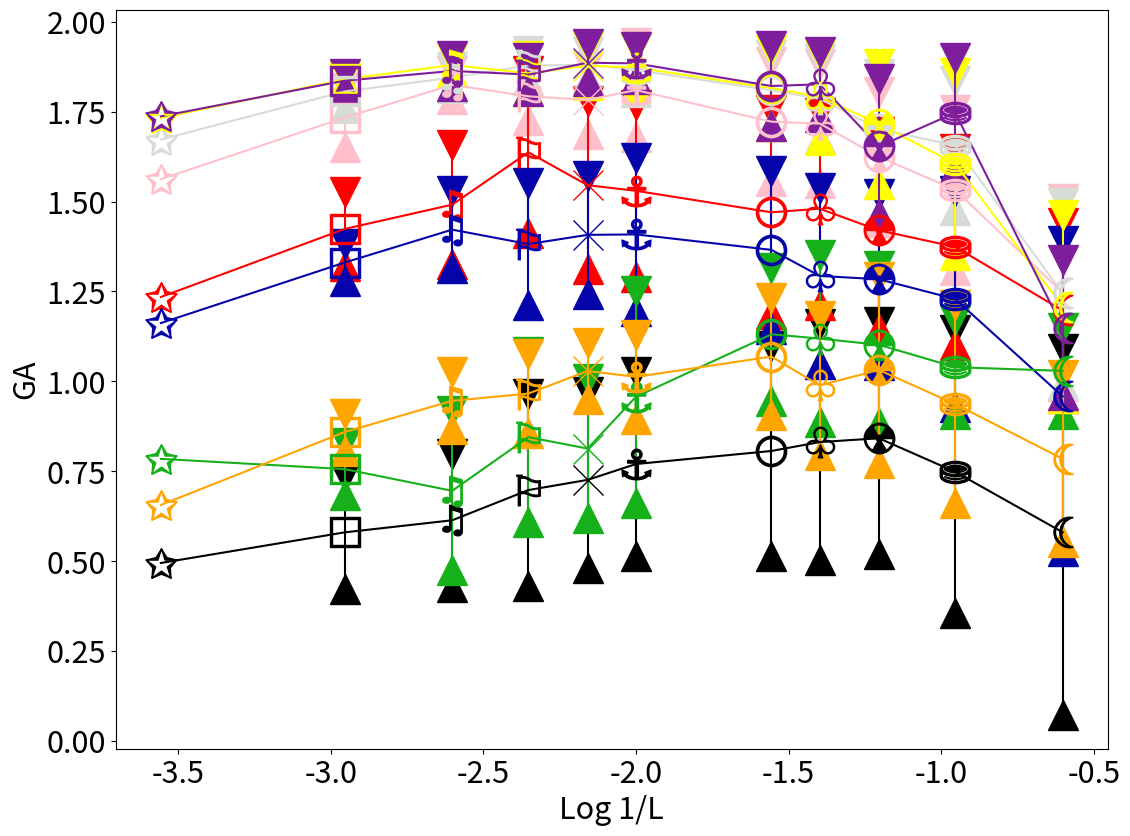

Write the Python code that produced this figure. (Note: this script raises an exception after producing the figure.)
from matplotlib import pyplot as plt
import matplotlib
import matplotlib.lines as mlines
import math
import numpy as np
import pylab

F = pylab.gcf()
# Now check everything with the defaults:
DPI = 120
DefaultSize = F.get_size_inches()
# the default is 100dpi for savefig:
# F.savefig("test1.png")
# this gives me a 797 x 566 pixel image, which is about 100 DPI

# Now make the image twice as big, while keeping the fonts and all the
# same size
F.set_size_inches((DefaultSize[0] * 2, DefaultSize[1] * 2))
Size = F.get_size_inches()

plt.figure(1)

#plt.suptitle("Log 1/L X GAs (Callisto Type I Solar Bursts, 1/f Noises, Turbulent and Chaotic Series)", size="22")
plt.xlabel("Log 1/L", size="22")
plt.ylabel("GA", size="22")

x = np.array([
    math.log(1 / 3600, 10),  # x1 = math.log(1/3600,10) - L1
    math.log(1 / 900, 10),  # x2 = math.log(1/900,10 - L2
    math.log(1 / 400, 10),  # x3 = math.log(1/400,10) - L3
    math.log(1 / 225, 10),  # x4 = math.log(1/225,10) - L4
    math.log(1 / 144, 10),  # x5 = math.log(1/144,10) - L5
    math.log(1 / 100, 10),  # x6 = math.log(1/100,10) - L6
    math.log(1 / 36, 10),  # x7 = math.log(1/36,10) - L7
    math.log(1 / 25, 10),  # x8 = math.log(1/25,10) - L8
    math.log(1 / 16, 10),  # x9 = math.log(1/16,10) - L9
    math.log(1 / 9, 10),  # x10 = math.log(1/9,10) - L10
    math.log(1 / 4, 10), ])  # x11 = math.log(1/4,10) - L11

# L1 até L11 - 3600 = 60², 900 = 30², 400 = 20², 225 = 15², 144 = 12², 100 = 10², 36 = 6², 25 = 5², 16 = 4², 9 = 3²,
# 4 = 2²

err = np.array([
    0.000000000000000000e+00,  # err0 = Desvio Type I Burst (BLEN7M_20110730_110003_25_canal_167) - L1
    1.562449267406652575e-01,  # err1 = Desvio Type I Burst (BLEN7M_20110730_110003_25_canal_167) - L2
    1.852136260051525096e-01,  # err2 = Desvio Type I Burst (BLEN7M_20110730_110003_25_canal_167) - L3
    2.658140379175916723e-01,  # err3 = Desvio Type I Burst (BLEN7M_20110730_110003_25_canal_167) - L4
    2.450698848972124033e-01,  # err4 = Desvio Type I Burst (BLEN7M_20110730_110003_25_canal_167) - L5
    2.570522299893985285e-01,  # err5 = Desvio Type I Burst (BLEN7M_20110730_110003_25_canal_167) - L6
    2.908769337797570409e-01,  # err6 = Desvio Type I Burst (BLEN7M_20110730_110003_25_canal_167) - L7
    3.279708799430716137e-01,  # err7 = Desvio Type I Burst (BLEN7M_20110730_110003_25_canal_167) - L8
    3.224376332554956814e-01,  # err8 = Desvio Type I Burst (BLEN7M_20110730_110003_25_canal_167) - L9
    3.935758791616086882e-01,  # err9 = Desvio Type I Burst (BLEN7M_20110730_110003_25_canal_167) - L10
    5.084710573687100110e-01,  # err10 = Desvio Type I Burst (BLEN7M_20110730_110003_25_canal_167) - L11

    0.000000000000000000e+00,  # err11 = Desvio Pink Noise - L1
    8.292749289926681922e-02,  # err12 = Desvio Pink Noise - L2
    3.881568339482397573e-02,  # err13 = Desvio Pink Noise - L3
    6.702514452740436501e-02,  # err14 = Desvio Pink Noise - L4
    9.487191441332315511e-02,  # err15 = Desvio Pink Noise - L5
    1.307317027476166127e-01,  # err16 = Desvio Pink Noise - L6
    1.653652966854543271e-01,  # err17 = Desvio Pink Noise - L7
    1.657532712829738186e-01,  # err18 = Desvio Pink Noise - L8
    1.814054664423266905e-01,  # err19 = Desvio Pink Noise - L9
    2.218495092411303937e-01,  # err20 = Desvio Pink Noise - L10
    2.604126320236726522e-01,  # err21 = Desvio Pink Noise - L11

    0.000000000000000000e+00,  # err22 = Desvio Red Noise - L1
    1.022798934725334258e-01,  # err23 = Desvio Red Noise - L2
    1.654114330805797894e-01,  # err24 = Desvio Red Noise - L3
    2.248501396266048002e-01,  # err25 = Desvio Red Noise - L4
    2.342698514142647348e-01,  # err26 = Desvio Red Noise - L5
    2.395241240426791984e-01,  # err27 = Desvio Red Noise - L6
    2.841615455989280892e-01,  # err28 = Desvio Red Noise - L7
    2.670071122315827439e-01,  # err29 = Desvio Red Noise - L8
    2.739434119157976300e-01,  # err30 = Desvio Red Noise - L9
    2.734179128651152424e-01,  # err31 = Desvio Red Noise - L10
    2.438620047156201120e-01,  # err32 = Desvio Red Noise - L11

    0.000000000000000000e+00,  # err33 = Desvio White Noise - L1
    4.582729503730989529e-02,  # err34 = Desvio White Noise - L2
    3.010927611098440301e-02,  # err35 = Desvio White Noise - L3
    4.000207491955741490e-02,  # err36 = Desvio White Noise - L4
    3.577063914068297906e-02,  # err37 = Desvio White Noise - L5
    6.155357417560330252e-02,  # err38 = Desvio White Noise - L6
    9.870695784265673400e-02,  # err39 = Desvio White Noise - L7
    1.098014316392480205e-01,  # err40 = Desvio White Noise - L8
    1.531714023662304192e-01,  # err41 = Desvio White Noise - L9
    1.795615002213443445e-01,  # err42 = Desvio White Noise - L10
    2.527161822524726098e-01,  # err43 = Desvio White Noise - L11

    0.000000000000000000e+00,  # err44 = Desvio A0_Turb6mil - L1
    5.196388672481083715e-02,  # err45 = Desvio A0_Turb6mil - L2
    1.062639096407115707e-01,  # err46 = Desvio A0_Turb6mil - L3
    1.698162247180417528e-01,  # err47 = Desvio A0_Turb6mil - L4
    1.647500688068017083e-01,  # err48 = Desvio A0_Turb6mil - L5
    2.121490745727109828e-01,  # err49 = Desvio A0_Turb6mil - L6
    2.200268751860635363e-01,  # err50 = Desvio A0_Turb6mil - L7
    2.435237967361106037e-01,  # err51 = Desvio A0_Turb6mil - L8
    2.376395135018539162e-01,  # err52 = Desvio A0_Turb6mil - L9
    2.998334599475735440e-01,  # err53 = Desvio A0_Turb6mil - L10
    4.310574256998068732e-01,  # err54 = Desvio A0_Turb6mil - L11

    0.000000000000000000e+00,  # err55 = Desvio A5_Chua-Chaos_Y1 - L1
    7.160444457931836038e-02,  # err56 = Desvio A5_Chua-Chaos_Y1 - L2
    2.211034209926045491e-01,  # err57 = Desvio A5_Chua-Chaos_Y1 - L3
    2.357032326311176151e-01,  # err58 = Desvio A5_Chua-Chaos_Y1 - L4
    1.934679550840142093e-01,  # err59 = Desvio A5_Chua-Chaos_Y1 - L5
    2.948569451769261218e-01,  # err60 = Desvio A5_Chua-Chaos_Y1 - L6
    1.843699732826659388e-01,  # err61 = Desvio A5_Chua-Chaos_Y1 - L7
    2.328040154382775284e-01,  # err62 = Desvio A5_Chua-Chaos_Y1 - L8
    2.177127917470107199e-01,  # err63 = Desvio A5_Chua-Chaos_Y1 - L9
    1.307837075173075292e-01,  # err64 = Desvio A5_Chua-Chaos_Y1 - L10
    1.191513226305999235e-01,  # err65 = Desvio A5_Chua-Chaos_Y1 - L11

    0.000000000000000000e+00,  # err66 = Desvio A6-Logist - L1
    8.448260645589282525e-03,  # err67 = Desvio A6-Logist - L2
    1.977348538919577667e-02,  # err68 = Desvio A6-Logist - L3
    4.923443390830519600e-02,  # err69 = Desvio A6-Logist - L4
    5.387158748979149064e-02,  # err70 = Desvio A6-Logist - L5
    5.453660252209637654e-02,  # err71 = Desvio A6-Logist - L6
    1.047911860632088077e-01,  # err72 = Desvio A6-Logist - L7
    1.193641707381618566e-01,  # err73 = Desvio A6-Logist - L8
    1.678962670490296294e-01,  # err74 = Desvio A6-Logist - L9
    2.537844781929228799e-01,  # err75 = Desvio A6-Logist - L10
    2.544327146961998798e-01,  # err76 = Desvio A6-Logist - L11

    0.000000000000000000e+00,  # err77 = Desvio A7-Henon_x - L1
    1.915570813029542074e-02,  # err78 = Desvio A7-Henon_x - L2
    4.045475736875404210e-02,  # err79 = Desvio A7-Henon_x - L3
    4.674069397780619001e-02,  # err80 = Desvio A7-Henon_x - L4
    5.183704177500388782e-02,  # err81 = Desvio A7-Henon_x - L5
    4.454619147044854705e-02,  # err82 = Desvio A7-Henon_x - L6
    1.114025125631120938e-01,  # err83 = Desvio A7-Henon_x - L7
    9.018676562029465105e-02,  # err84 = Desvio A7-Henon_x - L8
    1.883917166129603915e-01,  # err85 = Desvio A7-Henon_x - L9
    1.533921511332417831e-01,  # err86 = Desvio A7-Henon_x - L10
    1.877803859743258919e-01,  # err87 = Desvio A7-Henon_x - L11

    0.000000000000000000e+00,  # err88 = Desvio A8_PModel - L1
    5.152844832662343416e-02,  # err89 = Desvio A8_PModel - L2
    7.937299753390733570e-02,  # err90 = Desvio A8_PModel - L3
    1.090306423235300332e-01,  # err91 = Desvio A8_PModel - L4
    7.766724031172909937e-02,  # err92 = Desvio A8_PModel - L5
    1.159172862225647388e-01,  # err93 = Desvio A8_PModel - L6
    1.629305694049077990e-01,  # err94 = Desvio A8_PModel - L7
    1.938861529556573648e-01,  # err95 = Desvio A8_PModel - L8
    2.583855996460495685e-01,  # err96 = Desvio A8_PModel - L9
    2.750878332887585209e-01,  # err97 = Desvio A8_PModel - L10
    2.318010870367245846e-01,  # err98 = Desvio A8_PModel - L11

])

y = np.array([
    4.946447908878326416e-01,  # y0 = GA Type I Burst (BLEN7M_20110730_110003_25_canal_167) - L1
    5.798109471797943115e-01,  # y1 = GA Type I Burst (BLEN7M_20110730_110003_25_canal_167) - L2
    6.134144630697038192e-01,  # y2 = GA Type I Burst (BLEN7M_20110730_110003_25_canal_167) - L3
    6.974936034530401230e-01,  # y3 = GA Type I Burst (BLEN7M_20110730_110003_25_canal_167) - L4
    7.257754111289977939e-01,  # y4 = GA Type I Burst (BLEN7M_20110730_110003_25_canal_167) - L5
    7.698601567082934416e-01,  # y5 = GA Type I Burst (BLEN7M_20110730_110003_25_canal_167) - L6
    8.061915262788533765e-01,  # y6 = GA Type I Burst (BLEN7M_20110730_110003_25_canal_167) - L7
    8.308845294329026965e-01,  # y7 = GA Type I Burst (BLEN7M_20110730_110003_25_canal_167) - L8
    8.416062594122356577e-01,  # y8 = GA Type I Burst (BLEN7M_20110730_110003_25_canal_167) - L9
    7.482066721655428188e-01,  # y9 = GA Type I Burst (BLEN7M_20110730_110003_25_canal_167) - L10
    5.800106914838155658e-01,  # y10 = GA Type I Burst (BLEN7M_20110730_110003_25_canal_167) - L11

    1.562191605567932129e+00,  # y11 = GA Pink Noise - L1
    1.733395159244537354e+00,  # y12 = GA Pink Noise - L2
    1.824261214998033287e+00,  # y13 = GA Pink Noise - L3
    1.792525112628936768e+00,  # y14 = GA Pink Noise - L4
    1.782632098197937109e+00,  # y15 = GA Pink Noise - L5
    1.809760444694095138e+00,  # y16 = GA Pink Noise - L6
    1.722051341533660906e+00,  # y17 = GA Pink Noise - L7
    1.716792451010809906e+00,  # y18 = GA Pink Noise - L8
    1.624108693864610542e+00,  # y19 = GA Pink Noise - L9
    1.532709142267703939e+00,  # y20 = GA Pink Noise - L10
    1.246322635412216107e+00,  # y21 = GA Pink Noise - L11

    1.234397530555725098e+00,  # y22 = GA Red Noise - L1
    1.423616975545883179e+00,  # y23 = GA Red Noise - L2
    1.491200963656107659e+00,  # y24 = GA Red Noise - L3
    1.636851325631141663e+00,  # y25 = GA Red Noise - L4
    1.545265154838562083e+00,  # y26 = GA Red Noise - L5
    1.529780613051520355e+00,  # y27 = GA Red Noise - L6
    1.469976834058761561e+00,  # y28 = GA Red Noise - L7
    1.479939395354853637e+00,  # y29 = GA Red Noise - L8
    1.419872680770026374e+00,  # y30 = GA Red Noise - L9
    1.373785946667194446e+00,  # y31 = GA Red Noise - L10
    1.196902371446291635e+00,  # y32 = GA Red Noise - L11

    1.672415256500244141e+00,  # y33 = GA White Noise - L1
    1.805989593267440796e+00,  # y34 = GA White Noise - L2
    1.844718562232123382e+00,  # y35 = GA White Noise - L3
    1.878736235201358795e+00,  # y36 = GA White Noise - L4
    1.879872035980224565e+00,  # y37 = GA White Noise - L5
    1.865250657002131218e+00,  # y38 = GA White Noise - L6
    1.809510090351104772e+00,  # y49 = GA White Noise - L7
    1.785826299753453972e+00,  # y40 = GA White Noise - L8
    1.701461219787597567e+00,  # y41 = GA White Noise - L9
    1.655520069897174817e+00,  # y42 = GA White Noise - L10
    1.244268350071377149e+00,  # y43 = GA White Noise - L11

    1.161935806274414062e+00,  # y44 = GA A0_Turb6mil - L1
    1.330193281173706055e+00,  # y45 = GA A0_Turb6mil - L2
    1.421731458769904144e+00,  # y46 = GA A0_Turb6mil - L3
    1.381623163819313049e+00,  # y47 = GA A0_Turb6mil - L4
    1.407230782508850142e+00,  # y48 = GA A0_Turb6mil - L5
    1.408475759956571816e+00,  # y49 = GA A0_Turb6mil - L6
    1.365505071878433174e+00,  # y50 = GA A0_Turb6mil - L7
    1.292956912269194847e+00,  # y51 = GA A0_Turb6mil - L8
    1.283838476604885592e+00,  # y52 = GA A0_Turb6mil - L9
    1.228831811100244531e+00,  # y53 = GA A0_Turb6mil - L10
    9.580298647615644869e-01,  # y54 = GA A0_Turb6mil - L11

    7.842429876327514648e-01,  # y55 = GA A5_Chua-Chaos_Y1 - L1
    7.557827979326248169e-01,  # y56 = GA A5_Chua-Chaos_Y1 - L2
    6.953620546393923796e-01,  # y57 = GA A5_Chua-Chaos_Y1 - L3
    8.447197563946247101e-01,  # y58 = GA A5_Chua-Chaos_Y1 - L4
    8.128034853935242054e-01,  # y59 = GA A5_Chua-Chaos_Y1 - L5
    9.569090364707840690e-01,  # y60 = GA A5_Chua-Chaos_Y1 - L6
    1.130665800571441615e+00,  # y61 = GA A5_Chua-Chaos_Y1 - L7
    1.118756199048625000e+00,  # y62 = GA A5_Chua-Chaos_Y1 - L8
    1.101531460550096320e+00,  # y63 = GA A5_Chua-Chaos_Y1 - L9
    1.039251133203506372e+00,  # y64 = GA A5_Chua-Chaos_Y1 - L10
    1.028940767447153792e+00,  # y65 = GA A5_Chua-Chaos_Y1 - L11

    1.732169389724731445e+00,  # y66 = GA A6-Logist - L1
    1.839761018753051758e+00,  # y67 = GA A6-Logist - L2
    1.879981372091505287e+00,  # y68 = GA A6-Logist - L3
    1.856412500143051147e+00,  # y69 = GA A6-Logist - L4
    1.877669363021850613e+00,  # y70 = GA A6-Logist - L5
    1.872551663054360382e+00,  # y71 = GA A6-Logist - L6
    1.815555084943771380e+00,  # y72 = GA A6-Logist - L7
    1.791010438568062302e+00,  # y73 = GA A6-Logist - L8
    1.715466373761495023e+00,  # y74 = GA A6-Logist - L9
    1.604995469748973891e+00,  # y75 = GA A6-Logist - L10
    1.207765057616763560e+00,  # y76 = GA A6-Logist - L11

    1.736812233924865723e+00,  # y77 = GA A7-Henon_x - L1
    1.835977464914321899e+00,  # y78 = GA A7-Henon_x - L2
    1.863068342208862305e+00,  # y79 = GA A7-Henon_x - L3
    1.853009536862373352e+00,  # y80 = GA A7-Henon_x - L4
    1.886032142639160192e+00,  # y81 = GA A7-Henon_x - L5
    1.884076502588060142e+00,  # y82 = GA A7-Henon_x - L6
    1.821291923522949219e+00,  # y83 = GA A7-Henon_x - L7
    1.826002392503950356e+00,  # y84 = GA A7-Henon_x - L8
    1.653088703155517480e+00,  # y85 = GA A7-Henon_x - L9
    1.746920525878667751e+00,  # y86 = GA A7-Henon_x - L10
    1.149006404876709020e+00,  # y87 = GA A7-Henon_x - L11

    6.560088396072387695e-01, # y88 = GA A8_PModel - L1
    8.588469177484512329e-01, # y89 = GA A8_PModel - L2
    9.457062681516011926e-01, # y90 = GA A8_PModel - L3
    9.659395813941955566e-01, # y91 = GA A8_PModel - L4
    1.028566238880157524e+00, # y92 = GA A8_PModel - L5
    1.012238595220777748e+00, # y93 = GA A8_PModel - L6
    1.068692412972450212e+00, # y94 = GA A8_PModel - L7
    9.884538435273699797e-01, # y95 = GA A8_PModel - L8
    1.031506154007381770e+00, # y96 = GA A8_PModel - L9
    9.365553028881550279e-01, # y97 = GA A8_PModel - L10
    7.843818859259287235e-01, # y98 = GA A8_PModel - L11

])

#####################
#####################

plt.errorbar(x[0], y[0], yerr=err[0], marker='$\u2729$', capsize=0, markersize="22", color="black")
# NÃO HÁ DESVIO PARA GA DE L1


plt.errorbar(x[1], y[1], yerr=err[1], marker='$\u25A1$', capsize=0, markersize="22", color="black")
plt.plot(x[1], y[1] + err[1], marker="v", ls="", color="black", ms="22")
plt.plot(x[1], y[1] - err[1], marker="^", ls="", color="black", ms="22")


plt.errorbar(x[2], y[2], yerr=err[2], marker='$\u266B$', capsize=0, markersize="22", color="black")
plt.plot(x[2], y[2] + err[2], marker="v", ls="", color="black", ms="22")
plt.plot(x[2], y[2] - err[2], marker="^", ls="", color="black", ms="22")


plt.errorbar(x[3], y[3], yerr=err[3], marker='$\u2690$', capsize=0, markersize="22", color="black")
plt.plot(x[3], y[3] + err[3], marker="v", ls="", color="black", ms="22")
plt.plot(x[3], y[3] - err[3], marker="^", ls="", color="black", ms="22")


plt.errorbar(x[4], y[4], yerr=err[4], marker='x', capsize=0, markersize="22", color="black")
plt.plot(x[4], y[4] + err[4], marker="v", ls="", color="black", ms="22")
plt.plot(x[4], y[4] - err[4], marker="^", ls="", color="black", ms="22")


plt.errorbar(x[5], y[5], yerr=err[5], marker='$\u2693$', capsize=0, markersize="22", color="black")
plt.plot(x[5], y[5] + err[5], marker="v", ls="", color="black", ms="22")
plt.plot(x[5], y[5] - err[5], marker="^", ls="", color="black", ms="22")


plt.errorbar(x[6], y[6], yerr=err[6], marker='$\u25CB$', capsize=0, markersize="22", color="black")
plt.plot(x[6], y[6] + err[6], marker="v", ls="", color="black", ms="22")
plt.plot(x[6], y[6] - err[6], marker="^", ls="", color="black", ms="22")


plt.errorbar(x[7], y[7], yerr=err[7], marker='$\u2667$', capsize=0, markersize="22", color="black")
plt.plot(x[7], y[7] + err[7], marker="v", ls="", color="black", ms="22")
plt.plot(x[7], y[7] - err[7], marker="^", ls="", color="black", ms="22")


plt.errorbar(x[8], y[8], yerr=err[8], marker='$\u2622$', capsize=0, markersize="22", color="black")
plt.plot(x[8], y[8] + err[8], marker="v", ls="", color="black", ms="22")
plt.plot(x[8], y[8] - err[8], marker="^", ls="", color="black", ms="22")


plt.errorbar(x[9], y[9], yerr=err[9], marker='$\u26c2$', capsize=0, markersize="22", color="black")
plt.plot(x[9], y[9] + err[9], marker="v", ls="", color="black", ms="22")
plt.plot(x[9], y[9] - err[9], marker="^", ls="", color="black", ms="22")


plt.errorbar(x[10], y[10], yerr=err[10], marker='$\u263e$', capsize=0, markersize="22", color="black")
plt.plot(x[10], y[10] + err[10], marker="v", ls="", color="black", ms="22")
plt.plot(x[10], y[10] - err[10], marker="^", ls="", color="black", ms="22")


#####################
#####################

plt.errorbar(x[0], y[11], yerr=err[11], marker='$\u2729$', capsize=0, markersize="22", color="pink")
# NÃO HÁ DESVIO PARA GA DE L1
# PONTO LOG 1/L1 X GA Pink Noise - L1 (SEM DESVIO)

plt.errorbar(x[1], y[12], yerr=err[12], marker='$\u25A1$', capsize=0, markersize="22", color="pink")
plt.plot(x[1], y[12] + err[12], marker="v", ls="", color="pink", ms="22")
plt.plot(x[1], y[12] - err[12], marker="^", ls="", color="pink", ms="22")
# PONTO LOG 1/L2 X GA Pink Noise - L2 (COM DESVIO)

plt.errorbar(x[2], y[13], yerr=err[13], marker='$\u266B$', capsize=0, markersize="22", color="pink")
plt.plot(x[2], y[13] + err[13], marker="v", ls="", color="pink", ms="22")
plt.plot(x[2], y[13] - err[13], marker="^", ls="", color="pink", ms="22")
# PONTO LOG 1/L3 X GA Pink Noise - L3 (COM DESVIO)

plt.errorbar(x[3], y[14], yerr=err[14], marker='$\u2690$', capsize=0, markersize="22", color="pink")
plt.plot(x[3], y[14] + err[14], marker="v", ls="", color="pink", ms="22")
plt.plot(x[3], y[14] - err[14], marker="^", ls="", color="pink", ms="22")
# PONTO LOG 1/L4 X GA Pink Noise - L4 (COM DESVIO)

plt.errorbar(x[4], y[15], yerr=err[15], marker='x', capsize=0, markersize="22", color="pink")
plt.plot(x[4], y[15] + err[15], marker="v", ls="", color="pink", ms="22")
plt.plot(x[4], y[15] - err[15], marker="^", ls="", color="pink", ms="22")
# PONTO LOG 1/L5 X GA Pink Noise - L5 (COM DESVIO)

plt.errorbar(x[5], y[16], yerr=err[16], marker='$\u2693$', capsize=0, markersize="22", color="pink")
plt.plot(x[5], y[16] + err[16], marker="v", ls="", color="pink", ms="22")
plt.plot(x[5], y[16] - err[16], marker="^", ls="", color="pink", ms="22")
# PONTO LOG 1/L6 X GA Pink Noise - L6 (COM DESVIO)

plt.errorbar(x[6], y[17], yerr=err[17], marker='$\u25CB$', capsize=0, markersize="22", color="pink")
plt.plot(x[6], y[17] + err[17], marker="v", ls="", color="pink", ms="22")
plt.plot(x[6], y[17] - err[17], marker="^", ls="", color="pink", ms="22")
# PONTO LOG 1/L7 X GA Pink Noise - L7 (COM DESVIO)

plt.errorbar(x[7], y[18], yerr=err[18], marker='$\u2667$', capsize=0, markersize="22", color="pink")
plt.plot(x[7], y[18] + err[18], marker="v", ls="", color="pink", ms="22")
plt.plot(x[7], y[18] - err[18], marker="^", ls="", color="pink", ms="22")
# PONTO LOG 1/L8 X GA Pink Noise - L8 (COM DESVIO)

plt.errorbar(x[8], y[19], yerr=err[19], marker='$\u2622$', capsize=0, markersize="22", color="pink")
plt.plot(x[8], y[19] + err[19], marker="v", ls="", color="pink", ms="22")
plt.plot(x[8], y[19] - err[19], marker="^", ls="", color="pink", ms="22")
# PONTO LOG 1/L9 X GA Pink Noise - L9 (COM DESVIO)

plt.errorbar(x[9], y[20], yerr=err[20], marker='$\u26c2$', capsize=0, markersize="22", color="pink")
plt.plot(x[9], y[20] + err[20], marker="v", ls="", color="pink", ms="22")
plt.plot(x[9], y[20] - err[20], marker="^", ls="", color="pink", ms="22")
# PONTO LOG 1/L10 X GA Pink Noise - L10 (COM DESVIO)

plt.errorbar(x[10], y[21], yerr=err[21], marker='$\u263e$', capsize=0, markersize="22", color="pink")
plt.plot(x[10], y[21] + err[21], marker="v", ls="", color="pink", ms="22")
plt.plot(x[10], y[21] - err[21], marker="^", ls="", color="pink", ms="22")
# PONTO LOG 1/L11 X GA Pink Noise - L11 (COM DESVIO)

#####################
#####################

plt.errorbar(x[0], y[22], yerr=err[22], marker='$\u2729$', capsize=0, markersize="22", color="red")
# NÃO HÁ DESVIO PARA L1
# PONTO LOG 1/L1 X GA Red Noise - L1 (SEM DESVIO)

plt.errorbar(x[1], y[23], yerr=err[23], marker='$\u25A1$', capsize=0, markersize="22", color="red")
plt.plot(x[1], y[23] + err[23], marker="v", ls="", color="red", ms="22")
plt.plot(x[1], y[23] - err[23], marker="^", ls="", color="red", ms="22")
# PONTO LOG 1/L2 X GA Red Noise - L2 (COM DESVIO)

plt.errorbar(x[2], y[24], yerr=err[24], marker='$\u266B$', capsize=0, markersize="22", color="red")
plt.plot(x[2], y[24] + err[24], marker="v", ls="", color="red", ms="22")
plt.plot(x[2], y[24] - err[24], marker="^", ls="", color="red", ms="22")
# PONTO LOG 1/L3 X GA Red Noise - L3 (COM DESVIO)

plt.errorbar(x[3], y[25], yerr=err[25], marker='$\u2690$', capsize=0, markersize="22", color="red")
plt.plot(x[3], y[25] + err[25], marker="v", ls="", color="red", ms="22")
plt.plot(x[3], y[25] - err[25], marker="^", ls="", color="red", ms="22")
# PONTO LOG 1/L4 X GA Red Noise - L4 (COM DESVIO)

plt.errorbar(x[4], y[26], yerr=err[26], marker='x', capsize=0, markersize="22", color="red")
plt.plot(x[4], y[26] + err[26], marker="v", ls="", color="red", ms="22")
plt.plot(x[4], y[26] - err[26], marker="^", ls="", color="red", ms="22")
# PONTO LOG 1/L5 X GA Red Noise - L5 (COM DESVIO)

plt.errorbar(x[5], y[27], yerr=err[27], marker='$\u2693$', capsize=0, markersize="22", color="red")
plt.plot(x[5], y[27] + err[27], marker="v", ls="", color="red", ms="22")
plt.plot(x[5], y[27] - err[27], marker="^", ls="", color="red", ms="22")
# PONTO LOG 1/L6 X GA Red Noise - L6 (COM DESVIO)

plt.errorbar(x[6], y[28], yerr=err[28], marker='$\u25CB$', capsize=0, markersize="22", color="red")
plt.plot(x[6], y[28] + err[28], marker="v", ls="", color="red", ms="22")
plt.plot(x[6], y[28] - err[28], marker="^", ls="", color="red", ms="22")
# PONTO LOG 1/L7 X GA Red Noise - L7 (COM DESVIO)

plt.errorbar(x[7], y[29], yerr=err[29], marker='$\u2667$', capsize=0, markersize="22", color="red")
plt.plot(x[7], y[29] + err[29], marker="v", ls="", color="red", ms="22")
plt.plot(x[7], y[29] - err[29], marker="^", ls="", color="red", ms="22")
# PONTO LOG 1/L8 X GA Red Noise - L8 (COM DESVIO)

plt.errorbar(x[8], y[30], yerr=err[30], marker='$\u2622$', capsize=0, markersize="22", color="red")
plt.plot(x[8], y[30] + err[30], marker="v", ls="", color="red", ms="22")
plt.plot(x[8], y[30] - err[30], marker="^", ls="", color="red", ms="22")
# PONTO LOG 1/L9 X GA Red Noise - L9 (COM DESVIO)

plt.errorbar(x[9], y[31], yerr=err[31], marker='$\u26c2$', capsize=0, markersize="22", color="red")
plt.plot(x[9], y[31] + err[31], marker="v", ls="", color="red", ms="22")
plt.plot(x[9], y[31] - err[31], marker="^", ls="", color="red", ms="22")
# PONTO LOG 1/L10 X GA Red Noise - L10 (COM DESVIO)

plt.errorbar(x[10], y[32], yerr=err[32], marker='$\u263e$', capsize=0, markersize="22", color="red")
plt.plot(x[10], y[32] + err[32], marker="v", ls="", color="red", ms="22")
plt.plot(x[10], y[32] - err[32], marker="^", ls="", color="red", ms="22")
# PONTO LOG 1/L11 X GA Red Noise - L11 (COM DESVIO)

#####################
#####################

plt.errorbar(x[0], y[33], yerr=err[33], marker='$\u2729$', capsize=0, markersize="22", color="xkcd:light grey")
# NÃO HÁ DESVIO PARA L1
# PONTO LOG 1/L1 X GA White Noise - L1 (SEM DESVIO)

plt.errorbar(x[1], y[34], yerr=err[34], marker='$\u25A1$', capsize=0, markersize="22", color="xkcd:light grey")
plt.plot(x[1], y[34] + err[34], marker="v", ls="", color="xkcd:light grey", ms="22")
plt.plot(x[1], y[34] - err[34], marker="^", ls="", color="xkcd:light grey", ms="22")
# PONTO LOG 1/L2 X GA White Noise - L2 (COM DESVIO)


plt.errorbar(x[2], y[35], yerr=err[35], marker='$\u266B$', capsize=0, markersize="22", color="xkcd:light grey")
plt.plot(x[2], y[35] + err[35], marker="v", ls="", color="xkcd:light grey", ms="22")
plt.plot(x[2], y[35] - err[35], marker="^", ls="", color="xkcd:light grey", ms="22")
# PONTO LOG 1/L3 X GA White Noise - L3 (COM DESVIO)


plt.errorbar(x[3], y[36], yerr=err[36], marker='$\u2690$', capsize=0, markersize="22", color="xkcd:light grey")
plt.plot(x[3], y[36] + err[36], marker="v", ls="", color="xkcd:light grey", ms="22")
plt.plot(x[3], y[36] - err[36], marker="^", ls="", color="xkcd:light grey", ms="22")
# PONTO LOG 1/L4 X GA White Noise - L4 (COM DESVIO)


plt.errorbar(x[4], y[37], yerr=err[37], marker='x', capsize=0, markersize="22", color="xkcd:light grey")
plt.plot(x[4], y[37] + err[37], marker="v", ls="", color="xkcd:light grey", ms="22")
plt.plot(x[4], y[37] - err[37], marker="^", ls="", color="xkcd:light grey", ms="22")
# PONTO LOG 1/L5 X GA White Noise - L5 (COM DESVIO)


plt.errorbar(x[5], y[38], yerr=err[38], marker='$\u2693$', capsize=0, markersize="22", color="xkcd:light grey")
plt.plot(x[5], y[38] + err[38], marker="v", ls="", color="xkcd:light grey", ms="22")
plt.plot(x[5], y[38] - err[38], marker="^", ls="", color="xkcd:light grey", ms="22")
# PONTO LOG 1/L6 X GA White Noise - L6 (COM DESVIO)

plt.errorbar(x[6], y[39], yerr=err[39], marker='$\u25CB$', capsize=0, markersize="22", color="xkcd:light grey")
plt.plot(x[6], y[39] + err[39], marker="v", ls="", color="xkcd:light grey", ms="22")
plt.plot(x[6], y[39] - err[39], marker="^", ls="", color="xkcd:light grey", ms="22")
# PONTO LOG 1/L7 X GA White Noise - L7 (COM DESVIO)

plt.errorbar(x[7], y[40], yerr=err[40], marker='$\u2667$', capsize=0, markersize="22", color="xkcd:light grey")
plt.plot(x[7], y[40] + err[40], marker="v", ls="", color="xkcd:light grey", ms="22")
plt.plot(x[7], y[40] - err[40], marker="^", ls="", color="xkcd:light grey", ms="22")
# PONTO LOG 1/L8 X GA White Noise - L8 (COM DESVIO)

plt.errorbar(x[8], y[41], yerr=err[41], marker='$\u2622$', capsize=0, markersize="22", color="xkcd:light grey")
plt.plot(x[8], y[41] + err[41], marker="v", ls="", color="xkcd:light grey", ms="22")
plt.plot(x[8], y[41] - err[41], marker="^", ls="", color="xkcd:light grey", ms="22")
# PONTO LOG 1/L9 X GA White Noise - L9 (COM DESVIO)

plt.errorbar(x[9], y[42], yerr=err[42], marker='$\u26c2$', capsize=0, markersize="22", color="xkcd:light grey")
plt.plot(x[9], y[42] + err[42], marker="v", ls="", color="xkcd:light grey", ms="22")
plt.plot(x[9], y[42] - err[42], marker="^", ls="", color="xkcd:light grey", ms="22")
# PONTO LOG 1/L0 X GA White Noise - L10 (COM DESVIO)

plt.errorbar(x[10], y[43], yerr=err[43], marker='$\u263e$', capsize=0, markersize="22", color="xkcd:light grey")
plt.plot(x[10], y[43] + err[43], marker="v", ls="", color="xkcd:light grey", ms="22")
plt.plot(x[10], y[43] - err[43], marker="^", ls="", color="xkcd:light grey", ms="22")
# PONTO LOG 1/L11 X GA White Noise - L11 (COM DESVIO)

#####################
#####################

plt.errorbar(x[0], y[44], yerr=err[44], marker='$\u2729$', capsize=0, markersize="22", color="xkcd:royal blue")
# NÃO HÁ DESVIO PARA L1
# PONTO LOG 1/L1 X GA A0_Turb6mil - L1 (SEM DESVIO)

plt.errorbar(x[1], y[45], yerr=err[45], marker='$\u25A1$', capsize=0, markersize="22", color="xkcd:royal blue")
plt.plot(x[1], y[45] + err[45], marker="v", ls="", color="xkcd:royal blue", ms="22")
plt.plot(x[1], y[45] - err[45], marker="^", ls="", color="xkcd:royal blue", ms="22")
# PONTO LOG 1/L2 X GA A0_Turb6mil - L2 (COM DESVIO)


plt.errorbar(x[2], y[46], yerr=err[46], marker='$\u266B$', capsize=0, markersize="22", color="xkcd:royal blue")
plt.plot(x[2], y[46] + err[46], marker="v", ls="", color="xkcd:royal blue", ms="22")
plt.plot(x[2], y[46] - err[46], marker="^", ls="", color="xkcd:royal blue", ms="22")
# PONTO LOG 1/L3 X GA A0_Turb6mil - L3 (COM DESVIO)


plt.errorbar(x[3], y[47], yerr=err[47], marker='$\u2690$', capsize=0, markersize="22", color="xkcd:royal blue")
plt.plot(x[3], y[47] + err[47], marker="v", ls="", color="xkcd:royal blue", ms="22")
plt.plot(x[3], y[47] - err[47], marker="^", ls="", color="xkcd:royal blue", ms="22")
# PONTO LOG 1/L4 X GA A0_Turb6mil - L4 (COM DESVIO)


plt.errorbar(x[4], y[48], yerr=err[48], marker='x', capsize=0, markersize="22", color="xkcd:royal blue")
plt.plot(x[4], y[48] + err[48], marker="v", ls="", color="xkcd:royal blue", ms="22")
plt.plot(x[4], y[48] - err[48], marker="^", ls="", color="xkcd:royal blue", ms="22")
# PONTO LOG 1/L5 X GA A0_Turb6mil - L5 (COM DESVIO)


plt.errorbar(x[5], y[49], yerr=err[49], marker='$\u2693$', capsize=0, markersize="22", color="xkcd:royal blue")
plt.plot(x[5], y[49] + err[49], marker="v", ls="", color="xkcd:royal blue", ms="22")
plt.plot(x[5], y[49] - err[49], marker="^", ls="", color="xkcd:royal blue", ms="22")
# PONTO LOG 1/L6 X GA A0_Turb6mil - L6 (COM DESVIO)

plt.errorbar(x[6], y[50], yerr=err[50], marker='$\u25CB$', capsize=0, markersize="22", color="xkcd:royal blue")
plt.plot(x[6], y[50] + err[50], marker="v", ls="", color="xkcd:royal blue", ms="22")
plt.plot(x[6], y[50] - err[50], marker="^", ls="", color="xkcd:royal blue", ms="22")
# PONTO LOG 1/L7 X GA A0_Turb6mil - L7 (COM DESVIO)

plt.errorbar(x[7], y[51], yerr=err[51], marker='$\u2667$', capsize=0, markersize="22", color="xkcd:royal blue")
plt.plot(x[7], y[51] + err[51], marker="v", ls="", color="xkcd:royal blue", ms="22")
plt.plot(x[7], y[51] - err[51], marker="^", ls="", color="xkcd:royal blue", ms="22")
# PONTO LOG 1/L8 X GA A0_Turb6mil - L8 (COM DESVIO)

plt.errorbar(x[8], y[52], yerr=err[52], marker='$\u2622$', capsize=0, markersize="22", color="xkcd:royal blue")
plt.plot(x[8], y[52] + err[52], marker="v", ls="", color="xkcd:royal blue", ms="22")
plt.plot(x[8], y[52] - err[52], marker="^", ls="", color="xkcd:royal blue", ms="22")
# PONTO LOG 1/L9 X GA A0_Turb6mil - L9 (COM DESVIO)

plt.errorbar(x[9], y[53], yerr=err[53], marker='$\u26c2$', capsize=0, markersize="22", color="xkcd:royal blue")
plt.plot(x[9], y[53] + err[53], marker="v", ls="", color="xkcd:royal blue", ms="22")
plt.plot(x[9], y[53] - err[53], marker="^", ls="", color="xkcd:royal blue", ms="22")
# PONTO LOG 1/L0 X GA A0_Turb6mil - L10 (COM DESVIO)

plt.errorbar(x[10], y[54], yerr=err[54], marker='$\u263e$', capsize=0, markersize="22", color="xkcd:royal blue")
plt.plot(x[10], y[54] + err[54], marker="v", ls="", color="xkcd:royal blue", ms="22")
plt.plot(x[10], y[54] - err[54], marker="^", ls="", color="xkcd:royal blue", ms="22")
# PONTO LOG 1/L11 X GA A0_Turb6mil - L11 (COM DESVIO)

#####################
#####################

plt.errorbar(x[0], y[55], yerr=err[55], marker='$\u2729$', capsize=0, markersize="22", color="xkcd:green")
# NÃO HÁ DESVIO PARA L1
# PONTO LOG 1/L1 X GA A5_Chua-Chaos_Y1 - L1 (SEM DESVIO)

plt.errorbar(x[1], y[56], yerr=err[56], marker='$\u25A1$', capsize=0, markersize="22", color="xkcd:green")
plt.plot(x[1], y[56] + err[56], marker="v", ls="", color="xkcd:green", ms="22")
plt.plot(x[1], y[56] - err[56], marker="^", ls="", color="xkcd:green", ms="22")
# PONTO LOG 1/L2 X GA A5_Chua-Chaos_Y1 - L2 (COM DESVIO)


plt.errorbar(x[2], y[57], yerr=err[57], marker='$\u266B$', capsize=0, markersize="22", color="xkcd:green")
plt.plot(x[2], y[57] + err[57], marker="v", ls="", color="xkcd:green", ms="22")
plt.plot(x[2], y[57] - err[57], marker="^", ls="", color="xkcd:green", ms="22")
# PONTO LOG 1/L3 X GA A5_Chua-Chaos_Y1 - L3 (COM DESVIO)


plt.errorbar(x[3], y[58], yerr=err[58], marker='$\u2690$', capsize=0, markersize="22", color="xkcd:green")
plt.plot(x[3], y[58] + err[58], marker="v", ls="", color="xkcd:green", ms="22")
plt.plot(x[3], y[58] - err[58], marker="^", ls="", color="xkcd:green", ms="22")
# PONTO LOG 1/L4 X GA A5_Chua-Chaos_Y1 - L4 (COM DESVIO)


plt.errorbar(x[4], y[59], yerr=err[59], marker='x', capsize=0, markersize="22", color="xkcd:green")
plt.plot(x[4], y[59] + err[59], marker="v", ls="", color="xkcd:green", ms="22")
plt.plot(x[4], y[59] - err[59], marker="^", ls="", color="xkcd:green", ms="22")
# PONTO LOG 1/L5 X GA A5_Chua-Chaos_Y1 - L5 (COM DESVIO)


plt.errorbar(x[5], y[60], yerr=err[60], marker='$\u2693$', capsize=0, markersize="22", color="xkcd:green")
plt.plot(x[5], y[60] + err[60], marker="v", ls="", color="xkcd:green", ms="22")
plt.plot(x[5], y[60] - err[60], marker="^", ls="", color="xkcd:green", ms="22")
# PONTO LOG 1/L6 X GA A5_Chua-Chaos_Y1 - L6 (COM DESVIO)

plt.errorbar(x[6], y[61], yerr=err[61], marker='$\u25CB$', capsize=0, markersize="22", color="xkcd:green")
plt.plot(x[6], y[61] + err[61], marker="v", ls="", color="xkcd:green", ms="22")
plt.plot(x[6], y[61] - err[61], marker="^", ls="", color="xkcd:green", ms="22")
# PONTO LOG 1/L7 X GA A5_Chua-Chaos_Y1 - L7 (COM DESVIO)

plt.errorbar(x[7], y[62], yerr=err[62], marker='$\u2667$', capsize=0, markersize="22", color="xkcd:green")
plt.plot(x[7], y[62] + err[62], marker="v", ls="", color="xkcd:green", ms="22")
plt.plot(x[7], y[62] - err[62], marker="^", ls="", color="xkcd:green", ms="22")
# PONTO LOG 1/L8 X GA A5_Chua-Chaos_Y1 - L8 (COM DESVIO)

plt.errorbar(x[8], y[63], yerr=err[63], marker='$\u2622$', capsize=0, markersize="22", color="xkcd:green")
plt.plot(x[8], y[63] + err[63], marker="v", ls="", color="xkcd:green", ms="22")
plt.plot(x[8], y[63] - err[63], marker="^", ls="", color="xkcd:green", ms="22")
# PONTO LOG 1/L9 X GA A5_Chua-Chaos_Y1 - L9 (COM DESVIO)

plt.errorbar(x[9], y[64], yerr=err[64], marker='$\u26c2$', capsize=0, markersize="22", color="xkcd:green")
plt.plot(x[9], y[64] + err[64], marker="v", ls="", color="xkcd:green", ms="22")
plt.plot(x[9], y[64] - err[64], marker="^", ls="", color="xkcd:green", ms="22")
# PONTO LOG 1/L0 X GA A5_Chua-Chaos_Y1 - L10 (COM DESVIO)

plt.errorbar(x[10], y[65], yerr=err[65], marker='$\u263e$', capsize=0, markersize="22", color="xkcd:green")
plt.plot(x[10], y[65] + err[65], marker="v", ls="", color="xkcd:green", ms="22")
plt.plot(x[10], y[65] - err[65], marker="^", ls="", color="xkcd:green", ms="22")
# PONTO LOG 1/L11 X GA A5_Chua-Chaos_Y1 - L11 (COM DESVIO)

#####################
#####################

plt.errorbar(x[0], y[66], yerr=err[66], marker='$\u2729$', capsize=0, markersize="22", color="yellow")
# NÃO HÁ DESVIO PARA L1
# PONTO LOG 1/L1 X GA A6-Logist - L1 (SEM DESVIO)

plt.errorbar(x[1], y[67], yerr=err[67], marker='$\u25A1$', capsize=0, markersize="22", color="yellow")
plt.plot(x[1], y[67] + err[67], marker="v", ls="", color="yellow", ms="22")
plt.plot(x[1], y[67] - err[67], marker="^", ls="", color="yellow", ms="22")
# PONTO LOG 1/L2 X GA A6-Logist - L2 (COM DESVIO)


plt.errorbar(x[2], y[68], yerr=err[68], marker='$\u266B$', capsize=0, markersize="22", color="yellow")
plt.plot(x[2], y[68] + err[68], marker="v", ls="", color="yellow", ms="22")
plt.plot(x[2], y[68] - err[68], marker="^", ls="", color="yellow", ms="22")
# PONTO LOG 1/L3 X GA A6-Logist - L3 (COM DESVIO)


plt.errorbar(x[3], y[69], yerr=err[69], marker='$\u2690$', capsize=0, markersize="22", color="yellow")
plt.plot(x[3], y[69] + err[69], marker="v", ls="", color="yellow", ms="22")
plt.plot(x[3], y[69] - err[69], marker="^", ls="", color="yellow", ms="22")
# PONTO LOG 1/L4 X GA A6-Logist - L4 (COM DESVIO)


plt.errorbar(x[4], y[70], yerr=err[70], marker='x', capsize=0, markersize="22", color="yellow")
plt.plot(x[4], y[70] + err[70], marker="v", ls="", color="yellow", ms="22")
plt.plot(x[4], y[70] - err[70], marker="^", ls="", color="yellow", ms="22")
# PONTO LOG 1/L5 X GA A6-Logist - L5 (COM DESVIO)


plt.errorbar(x[5], y[71], yerr=err[71], marker='$\u2693$', capsize=0, markersize="22", color="yellow")
plt.plot(x[5], y[71] + err[71], marker="v", ls="", color="yellow", ms="22")
plt.plot(x[5], y[71] - err[71], marker="^", ls="", color="yellow", ms="22")
# PONTO LOG 1/L6 X GA A6-Logist - L6 (COM DESVIO)

plt.errorbar(x[6], y[72], yerr=err[72], marker='$\u25CB$', capsize=0, markersize="22", color="yellow")
plt.plot(x[6], y[72] + err[72], marker="v", ls="", color="yellow", ms="22")
plt.plot(x[6], y[72] - err[72], marker="^", ls="", color="yellow", ms="22")
# PONTO LOG 1/L7 X GA A6-Logist - L7 (COM DESVIO)

plt.errorbar(x[7], y[73], yerr=err[73], marker='$\u2667$', capsize=0, markersize="22", color="yellow")
plt.plot(x[7], y[73] + err[73], marker="v", ls="", color="yellow", ms="22")
plt.plot(x[7], y[73] - err[73], marker="^", ls="", color="yellow", ms="22")
# PONTO LOG 1/L8 X GA A6-Logist - L8 (COM DESVIO)

plt.errorbar(x[8], y[74], yerr=err[74], marker='$\u2622$', capsize=0, markersize="22", color="yellow")
plt.plot(x[8], y[74] + err[74], marker="v", ls="", color="yellow", ms="22")
plt.plot(x[8], y[74] - err[74], marker="^", ls="", color="yellow", ms="22")
# PONTO LOG 1/L9 X GA A6-Logist - L9 (COM DESVIO)

plt.errorbar(x[9], y[75], yerr=err[75], marker='$\u26c2$', capsize=0, markersize="22", color="yellow")
plt.plot(x[9], y[75] + err[75], marker="v", ls="", color="yellow", ms="22")
plt.plot(x[9], y[75] - err[75], marker="^", ls="", color="yellow", ms="22")
# PONTO LOG 1/L0 X GA A6-Logist - L10 (COM DESVIO)

plt.errorbar(x[10], y[76], yerr=err[76], marker='$\u263e$', capsize=0, markersize="22", color="yellow")
plt.plot(x[10], y[76] + err[76], marker="v", ls="", color="yellow", ms="22")
plt.plot(x[10], y[76] - err[76], marker="^", ls="", color="yellow", ms="22")
# PONTO LOG 1/L11 X GA A6-Logist - L11 (COM DESVIO)

#####################
#####################

plt.errorbar(x[0], y[77], yerr=err[77], marker='$\u2729$', capsize=0, markersize="22", color="xkcd:purple")
# NÃO HÁ DESVIO PARA L1
# PONTO LOG 1/L1 X GA A7-Henon_x - L1 (SEM DESVIO)

plt.errorbar(x[1], y[78], yerr=err[78], marker='$\u25A1$', capsize=0, markersize="22", color="xkcd:purple")
plt.plot(x[1], y[78] + err[78], marker="v", ls="", color="xkcd:purple", ms="22")
plt.plot(x[1], y[78] - err[78], marker="^", ls="", color="xkcd:purple", ms="22")
# PONTO LOG 1/L2 X GA A7-Henon_x - L2 (COM DESVIO)


plt.errorbar(x[2], y[79], yerr=err[79], marker='$\u266B$', capsize=0, markersize="22", color="xkcd:purple")
plt.plot(x[2], y[79] + err[79], marker="v", ls="", color="xkcd:purple", ms="22")
plt.plot(x[2], y[79] - err[79], marker="^", ls="", color="xkcd:purple", ms="22")
# PONTO LOG 1/L3 X GA A7-Henon_x - L3 (COM DESVIO)


plt.errorbar(x[3], y[80], yerr=err[80], marker='$\u2690$', capsize=0, markersize="22", color="xkcd:purple")
plt.plot(x[3], y[80] + err[80], marker="v", ls="", color="xkcd:purple", ms="22")
plt.plot(x[3], y[80] - err[80], marker="^", ls="", color="xkcd:purple", ms="22")
# PONTO LOG 1/L4 X GA A7-Henon_x - L4 (COM DESVIO)


plt.errorbar(x[4], y[81], yerr=err[81], marker='x', capsize=0, markersize="22", color="xkcd:purple")
plt.plot(x[4], y[81] + err[81], marker="v", ls="", color="xkcd:purple", ms="22")
plt.plot(x[4], y[81] - err[81], marker="^", ls="", color="xkcd:purple", ms="22")
# PONTO LOG 1/L5 X GA A7-Henon_x - L5 (COM DESVIO)


plt.errorbar(x[5], y[82], yerr=err[82], marker='$\u2693$', capsize=0, markersize="22", color="xkcd:purple")
plt.plot(x[5], y[82] + err[82], marker="v", ls="", color="xkcd:purple", ms="22")
plt.plot(x[5], y[82] - err[82], marker="^", ls="", color="xkcd:purple", ms="22")
# PONTO LOG 1/L6 X GA A7-Henon_x - L6 (COM DESVIO)

plt.errorbar(x[6], y[83], yerr=err[83], marker='$\u25CB$', capsize=0, markersize="22", color="xkcd:purple")
plt.plot(x[6], y[83] + err[83], marker="v", ls="", color="xkcd:purple", ms="22")
plt.plot(x[6], y[83] - err[83], marker="^", ls="", color="xkcd:purple", ms="22")
# PONTO LOG 1/L7 X GA A7-Henon_x - L7 (COM DESVIO)

plt.errorbar(x[7], y[84], yerr=err[84], marker='$\u2667$', capsize=0, markersize="22", color="xkcd:purple")
plt.plot(x[7], y[84] + err[84], marker="v", ls="", color="xkcd:purple", ms="22")
plt.plot(x[7], y[84] - err[84], marker="^", ls="", color="xkcd:purple", ms="22")
# PONTO LOG 1/L8 X GA A7-Henon_x - L8 (COM DESVIO)

plt.errorbar(x[8], y[85], yerr=err[85], marker='$\u2622$', capsize=0, markersize="22", color="xkcd:purple")
plt.plot(x[8], y[85] + err[85], marker="v", ls="", color="xkcd:purple", ms="22")
plt.plot(x[8], y[85] - err[85], marker="^", ls="", color="xkcd:purple", ms="22")
# PONTO LOG 1/L9 X GA A7-Henon_x - L9 (COM DESVIO)

plt.errorbar(x[9], y[86], yerr=err[86], marker='$\u26c2$', capsize=0, markersize="22", color="xkcd:purple")
plt.plot(x[9], y[86] + err[86], marker="v", ls="", color="xkcd:purple", ms="22")
plt.plot(x[9], y[86] - err[86], marker="^", ls="", color="xkcd:purple", ms="22")
# PONTO LOG 1/L0 X GA A7-Henon_x - L10 (COM DESVIO)

plt.errorbar(x[10], y[87], yerr=err[87], marker='$\u263e$', capsize=0, markersize="22", color="xkcd:purple")
plt.plot(x[10], y[87] + err[87], marker="v", ls="", color="xkcd:purple", ms="22")
plt.plot(x[10], y[87] - err[87], marker="^", ls="", color="xkcd:purple", ms="22")
# PONTO LOG 1/L11 X GA A7-Henon_x - L11 (COM DESVIO)

#####################
#####################

plt.errorbar(x[0], y[88], yerr=err[88], marker='$\u2729$', capsize=0, markersize="22", color="orange")
# NÃO HÁ DESVIO PARA L1
# PONTO LOG 1/L1 X GA A8_PModel - L1 (SEM DESVIO)

plt.errorbar(x[1], y[89], yerr=err[89], marker='$\u25A1$', capsize=0, markersize="22", color="orange")
plt.plot(x[1], y[89] + err[89], marker="v", ls="", color="orange", ms="22")
plt.plot(x[1], y[89] - err[89], marker="^", ls="", color="orange", ms="22")
# PONTO LOG 1/L2 X GA A8_PModel - L2 (COM DESVIO)


plt.errorbar(x[2], y[90], yerr=err[90], marker='$\u266B$', capsize=0, markersize="22", color="orange")
plt.plot(x[2], y[90] + err[90], marker="v", ls="", color="orange", ms="22")
plt.plot(x[2], y[90] - err[90], marker="^", ls="", color="orange", ms="22")
# PONTO LOG 1/L3 X GA A8_PModel - L3 (COM DESVIO)


plt.errorbar(x[3], y[91], yerr=err[91], marker='$\u2690$', capsize=0, markersize="22", color="orange")
plt.plot(x[3], y[91] + err[91], marker="v", ls="", color="orange", ms="22")
plt.plot(x[3], y[91] - err[91], marker="^", ls="", color="orange", ms="22")
# PONTO LOG 1/L4 X GA A8_PModel - L4 (COM DESVIO)


plt.errorbar(x[4], y[92], yerr=err[92], marker='x', capsize=0, markersize="22", color="orange")
plt.plot(x[4], y[92] + err[92], marker="v", ls="", color="orange", ms="22")
plt.plot(x[4], y[92] - err[92], marker="^", ls="", color="orange", ms="22")
# PONTO LOG 1/L5 X GA A8_PModel - L5 (COM DESVIO)


plt.errorbar(x[5], y[93], yerr=err[93], marker='$\u2693$', capsize=0, markersize="22", color="orange")
plt.plot(x[5], y[93] + err[93], marker="v", ls="", color="orange", ms="22")
plt.plot(x[5], y[93] - err[93], marker="^", ls="", color="orange", ms="22")
# PONTO LOG 1/L6 X GA A8_PModel - L6 (COM DESVIO)

plt.errorbar(x[6], y[94], yerr=err[94], marker='$\u25CB$', capsize=0, markersize="22", color="orange")
plt.plot(x[6], y[94] + err[94], marker="v", ls="", color="orange", ms="22")
plt.plot(x[6], y[94] - err[94], marker="^", ls="", color="orange", ms="22")
# PONTO LOG 1/L7 X GA A8_PModel - L7 (COM DESVIO)

plt.errorbar(x[7], y[95], yerr=err[95], marker='$\u2667$', capsize=0, markersize="22", color="orange")
plt.plot(x[7], y[95] + err[95], marker="v", ls="", color="orange", ms="22")
plt.plot(x[7], y[95] - err[95], marker="^", ls="", color="orange", ms="22")
# PONTO LOG 1/L8 X GA A8_PModel - L8 (COM DESVIO)

plt.errorbar(x[8], y[96], yerr=err[96], marker='$\u2622$', capsize=0, markersize="22", color="orange")
plt.plot(x[8], y[96] + err[96], marker="v", ls="", color="orange", ms="22")
plt.plot(x[8], y[96] - err[96], marker="^", ls="", color="orange", ms="22")
# PONTO LOG 1/L9 X GA A8_PModel - L9 (COM DESVIO)

plt.errorbar(x[9], y[97], yerr=err[97], marker='$\u26c2$', capsize=0, markersize="22", color="orange")
plt.plot(x[9], y[97] + err[97], marker="v", ls="", color="orange", ms="22")
plt.plot(x[9], y[97] - err[97], marker="^", ls="", color="orange", ms="22")
# PONTO LOG 1/L0 X GA A8_PModel - L10 (COM DESVIO)

plt.errorbar(x[10], y[98], yerr=err[98], marker='$\u263e$', capsize=0, markersize="22", color="orange")
plt.plot(x[10], y[98] + err[98], marker="v", ls="", color="orange", ms="22")
plt.plot(x[10], y[98] - err[98], marker="^", ls="", color="orange", ms="22")
# PONTO LOG 1/L11 X GA A8_PModel - L11 (COM DESVIO)

plt.plot(x[0:11], y[0:11], linestyle="solid", label="CA", color="black")
plt.plot(x[0:11], y[11:22], linestyle="solid", label="PN", color="pink")
plt.plot(x[0:11], y[22:33], linestyle="solid", label="RN", color="red")
plt.plot(x[0:11], y[33:44], linestyle="solid", label="WN", color="xkcd:light grey")
plt.plot(x[0:11], y[44:55], linestyle="solid", label="A0_Turb6mil", color="xkcd:royal blue")
plt.plot(x[0:11], y[55:66], linestyle="solid", label="A5_Chua_Chaos_Y1", color="xkcd:green")
plt.plot(x[0:11], y[66:77], linestyle="solid", label="A6_Logist", color="yellow")
plt.plot(x[0:11], y[77:88], linestyle="solid", label="A7_Henon_x", color="xkcd:purple")
plt.plot(x[0:11], y[88:99], linestyle="solid", label="A8_PModel", color="orange")

plt.xticks(fontsize=22)
plt.yticks(fontsize=22)

plt.savefig("callisto-x-1-f-noises-and-turbulent-series-and-chaotic-series-gas-L1-L11.pdf", format="pdf",
            figsize=(1600, 1600), dpi=120)
plt.show()
plt.close()

F = pylab.gcf()
# Now check everything with the defaults:
DPI = 120
DefaultSize = F.get_size_inches()

# the default is 100dpi for savefig:
# F.savefig("test1.png")
# this gives me a 797 x 566 pixel image, which is about 100 DPI

# Now make the image twice as big, while keeping the fonts and all the
# same size
F.set_size_inches((DefaultSize[0] * 2, DefaultSize[1] * 2))
Size = F.get_size_inches()

plt.figure(1)

CA = mlines.Line2D([], [], linestyle="solid", label='BLEN7M_20110730_110003_25 - Canal 167)', color="black")
WN = mlines.Line2D([], [], linestyle="solid", label='White Noise', color="xkcd:light grey")
PN = mlines.Line2D([], [], linestyle="solid", label="Pink Noise", color="pink")
RN = mlines.Line2D([], [], linestyle="solid", label="Red Noise", color="red")
A0_Turb6mil = mlines.Line2D([], [], linestyle="solid", label='A0_Turb6mil', color="xkcd:royal blue")
A5_Chua_Chaos_Y1 = mlines.Line2D([], [], linestyle="solid", label='A5_Chua_Chaos_Y1', color="xkcd:green")
A6_Logist = mlines.Line2D([], [], linestyle="solid", label='A6_Logist', color="yellow")
A7_Henon_x = mlines.Line2D([], [], linestyle="solid", label='A7_Henon_x', color="xkcd:purple")
A8_PModel = mlines.Line2D([], [], linestyle="solid", label='A8_PModel', color="orange")

L1 = mlines.Line2D([], [], linestyle="", color='black', marker='$\u2729$', ms="18", label='L1 = 3600')
L2 = mlines.Line2D([], [], linestyle="", color='black', marker='$\u25A1$', ms="18", label='L2 = 900')
L3 = mlines.Line2D([], [], linestyle="", color='black', marker='$\u266B$', ms="18", label='L3 = 400')
L4 = mlines.Line2D([], [], linestyle="", color='black', marker='$\u2690$', ms="18", label='L4 = 225')
L5 = mlines.Line2D([], [], linestyle="", color='black', marker='x', ms="18", label='L5 = 144')
L6 = mlines.Line2D([], [], linestyle="", color='black', marker='$\u2693$', ms="18", label='L6 = 100')
L7 = mlines.Line2D([], [], linestyle="", color='black', marker='$\u25CB$', ms="18", label='L7 = 36')
L8 = mlines.Line2D([], [], linestyle="", color='black', marker='$\u2667$', ms="18", label='L8 = 25')
L9 = mlines.Line2D([], [], linestyle="", color='black', marker='$\u2622$', ms="18", label='L9 = 16')
L10 = mlines.Line2D([], [], linestyle="", color='black', marker='$\u26c2$', ms="18", label='L10 = 9')
L11 = mlines.Line2D([], [], linestyle="", color='black', marker='$\u263e$', ms="18", label='L11 = 4')

legend = plt.legend(loc='center',
                    handles=[CA, WN, PN, RN, A0_Turb6mil, A5_Chua_Chaos_Y1, A6_Logist, A7_Henon_x, A8_PModel, L1, L2,
                             L3, L4, L5, L6, L7, L8, L9, L10, L11], fontsize="18", title="Legenda\n")

plt.setp(legend.get_title(), fontsize='18')
plt.grid(False)
plt.axis('off')
plt.savefig('legend.pdf', format="pdf", figsize=(1600, 1600), dpi=120)
plt.show()
plt.close()
